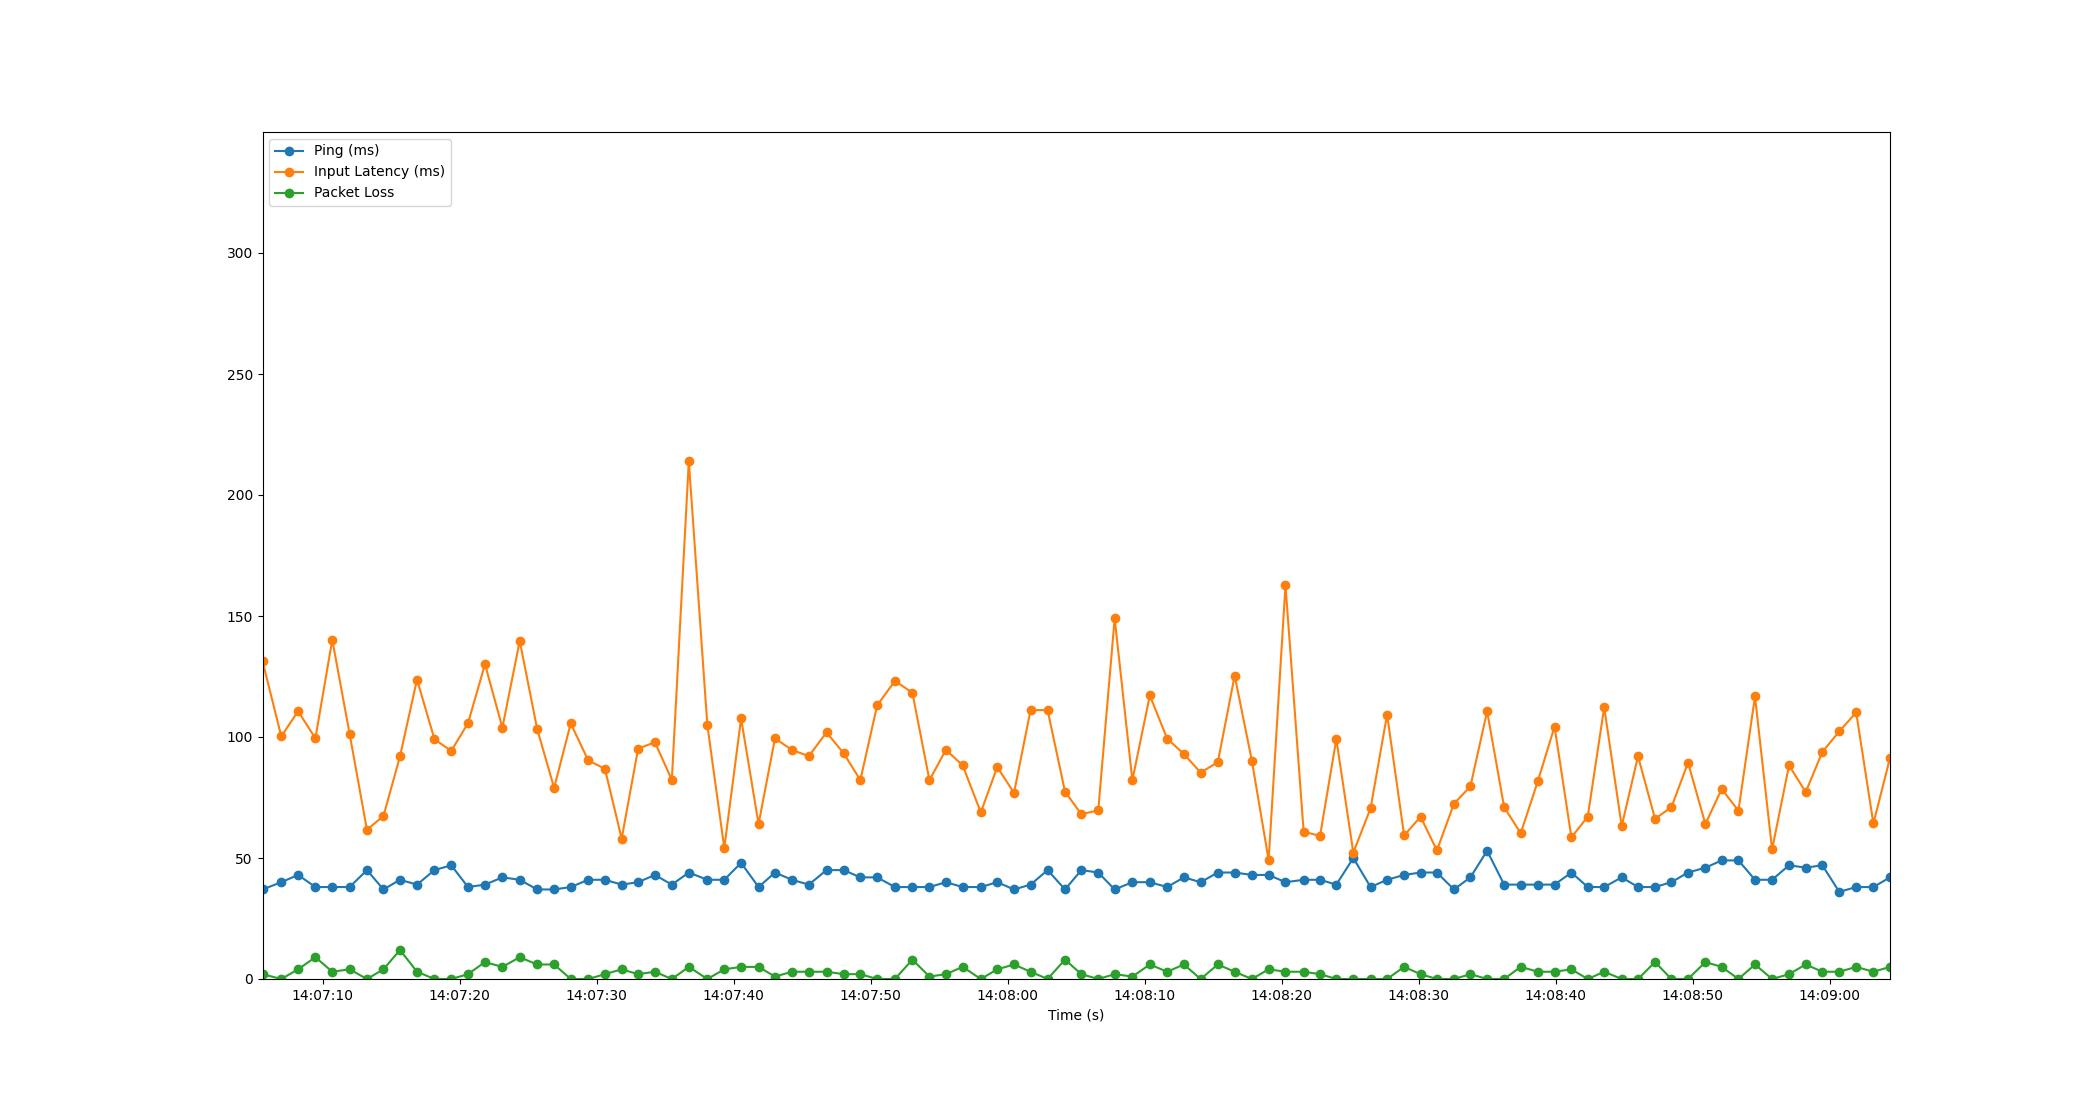

Data behind this chart, as committed beside it:
Time, Timestamp, Ping, Packet Loss, Input Latency
1.9073486328125e-06, 2023-07-18 14:07:05.600100, 37, 2, 131.4
1.372, 2023-07-18 14:07:06.971756, 40, 0, 100.3
2.599, 2023-07-18 14:07:08.198733, 43, 4, 110.7
3.859, 2023-07-18 14:07:09.459362, 38, 9, 99.44
5.093, 2023-07-18 14:07:10.693445, 38, 3, 140.2
6.36, 2023-07-18 14:07:11.960197, 38, 4, 101.2
7.622, 2023-07-18 14:07:13.222398, 45, 0, 61.67
8.828, 2023-07-18 14:07:14.428012, 37, 4, 67.35
10.03, 2023-07-18 14:07:15.633670, 41, 12, 91.98
11.28, 2023-07-18 14:07:16.876218, 39, 3, 123.7
12.55, 2023-07-18 14:07:18.152247, 45, 0, 99.08
13.78, 2023-07-18 14:07:19.375276, 47, 0, 94.24
15, 2023-07-18 14:07:20.598001, 38, 2, 105.7
16.24, 2023-07-18 14:07:21.840192, 39, 7, 130.1
17.51, 2023-07-18 14:07:23.107189, 42, 5, 103.9
18.78, 2023-07-18 14:07:24.375258, 41, 9, 139.7
20.04, 2023-07-18 14:07:25.644264, 37, 6, 103.4
21.28, 2023-07-18 14:07:26.884278, 37, 6, 78.95
22.5, 2023-07-18 14:07:28.097803, 38, 0, 105.6
23.77, 2023-07-18 14:07:29.371708, 41, 0, 90.32
24.99, 2023-07-18 14:07:30.589875, 41, 2, 86.87
26.21, 2023-07-18 14:07:31.815007, 39, 4, 58.01
27.41, 2023-07-18 14:07:33.012239, 40, 2, 95.12
28.64, 2023-07-18 14:07:34.238062, 43, 3, 97.87
29.88, 2023-07-18 14:07:35.475973, 39, 0, 82.27
31.12, 2023-07-18 14:07:36.715296, 44, 5, 214
32.47, 2023-07-18 14:07:38.068186, 41, 0, 104.9
33.7, 2023-07-18 14:07:39.303924, 41, 4, 54.09
34.93, 2023-07-18 14:07:40.531409, 48, 5, 107.6
36.21, 2023-07-18 14:07:41.806312, 38, 5, 64.03
37.4, 2023-07-18 14:07:43.004214, 44, 1, 99.44
38.64, 2023-07-18 14:07:44.242000, 41, 3, 94.63
39.87, 2023-07-18 14:07:45.474160, 39, 3, 92.11
41.17, 2023-07-18 14:07:46.768285, 45, 3, 101.9
42.42, 2023-07-18 14:07:48.017676, 45, 2, 93.27
43.63, 2023-07-18 14:07:49.234801, 42, 2, 82.19
44.86, 2023-07-18 14:07:50.459279, 42, 0, 113
46.16, 2023-07-18 14:07:51.760741, 38, 0, 123.2
47.44, 2023-07-18 14:07:53.035395, 38, 8, 118.2
48.68, 2023-07-18 14:07:54.277597, 38, 1, 82.16
49.88, 2023-07-18 14:07:55.480205, 40, 2, 94.68
51.1, 2023-07-18 14:07:56.701329, 38, 5, 88.3
52.43, 2023-07-18 14:07:58.027059, 38, 0, 68.84
53.63, 2023-07-18 14:07:59.226259, 40, 4, 87.59
54.85, 2023-07-18 14:08:00.450203, 37, 6, 76.91
56.06, 2023-07-18 14:08:01.657687, 39, 3, 111.1
57.3, 2023-07-18 14:08:02.902461, 45, 0, 111.1
58.57, 2023-07-18 14:08:04.171773, 37, 8, 77.42
59.77, 2023-07-18 14:08:05.365811, 45, 2, 68.07
61, 2023-07-18 14:08:06.599218, 44, 0, 69.72
62.2, 2023-07-18 14:08:07.796018, 37, 2, 149
63.49, 2023-07-18 14:08:09.088580, 40, 1, 82.13
64.76, 2023-07-18 14:08:10.363272, 40, 6, 117.2
66.03, 2023-07-18 14:08:11.627761, 38, 3, 99.32
67.25, 2023-07-18 14:08:12.850354, 42, 6, 92.98
68.47, 2023-07-18 14:08:14.069608, 40, 0, 85.29
69.73, 2023-07-18 14:08:15.326919, 44, 6, 89.62
70.96, 2023-07-18 14:08:16.556238, 44, 3, 125.4
72.21, 2023-07-18 14:08:17.808233, 43, 0, 90.26
73.44, 2023-07-18 14:08:19.036364, 43, 4, 49.13
... 37 more rows
